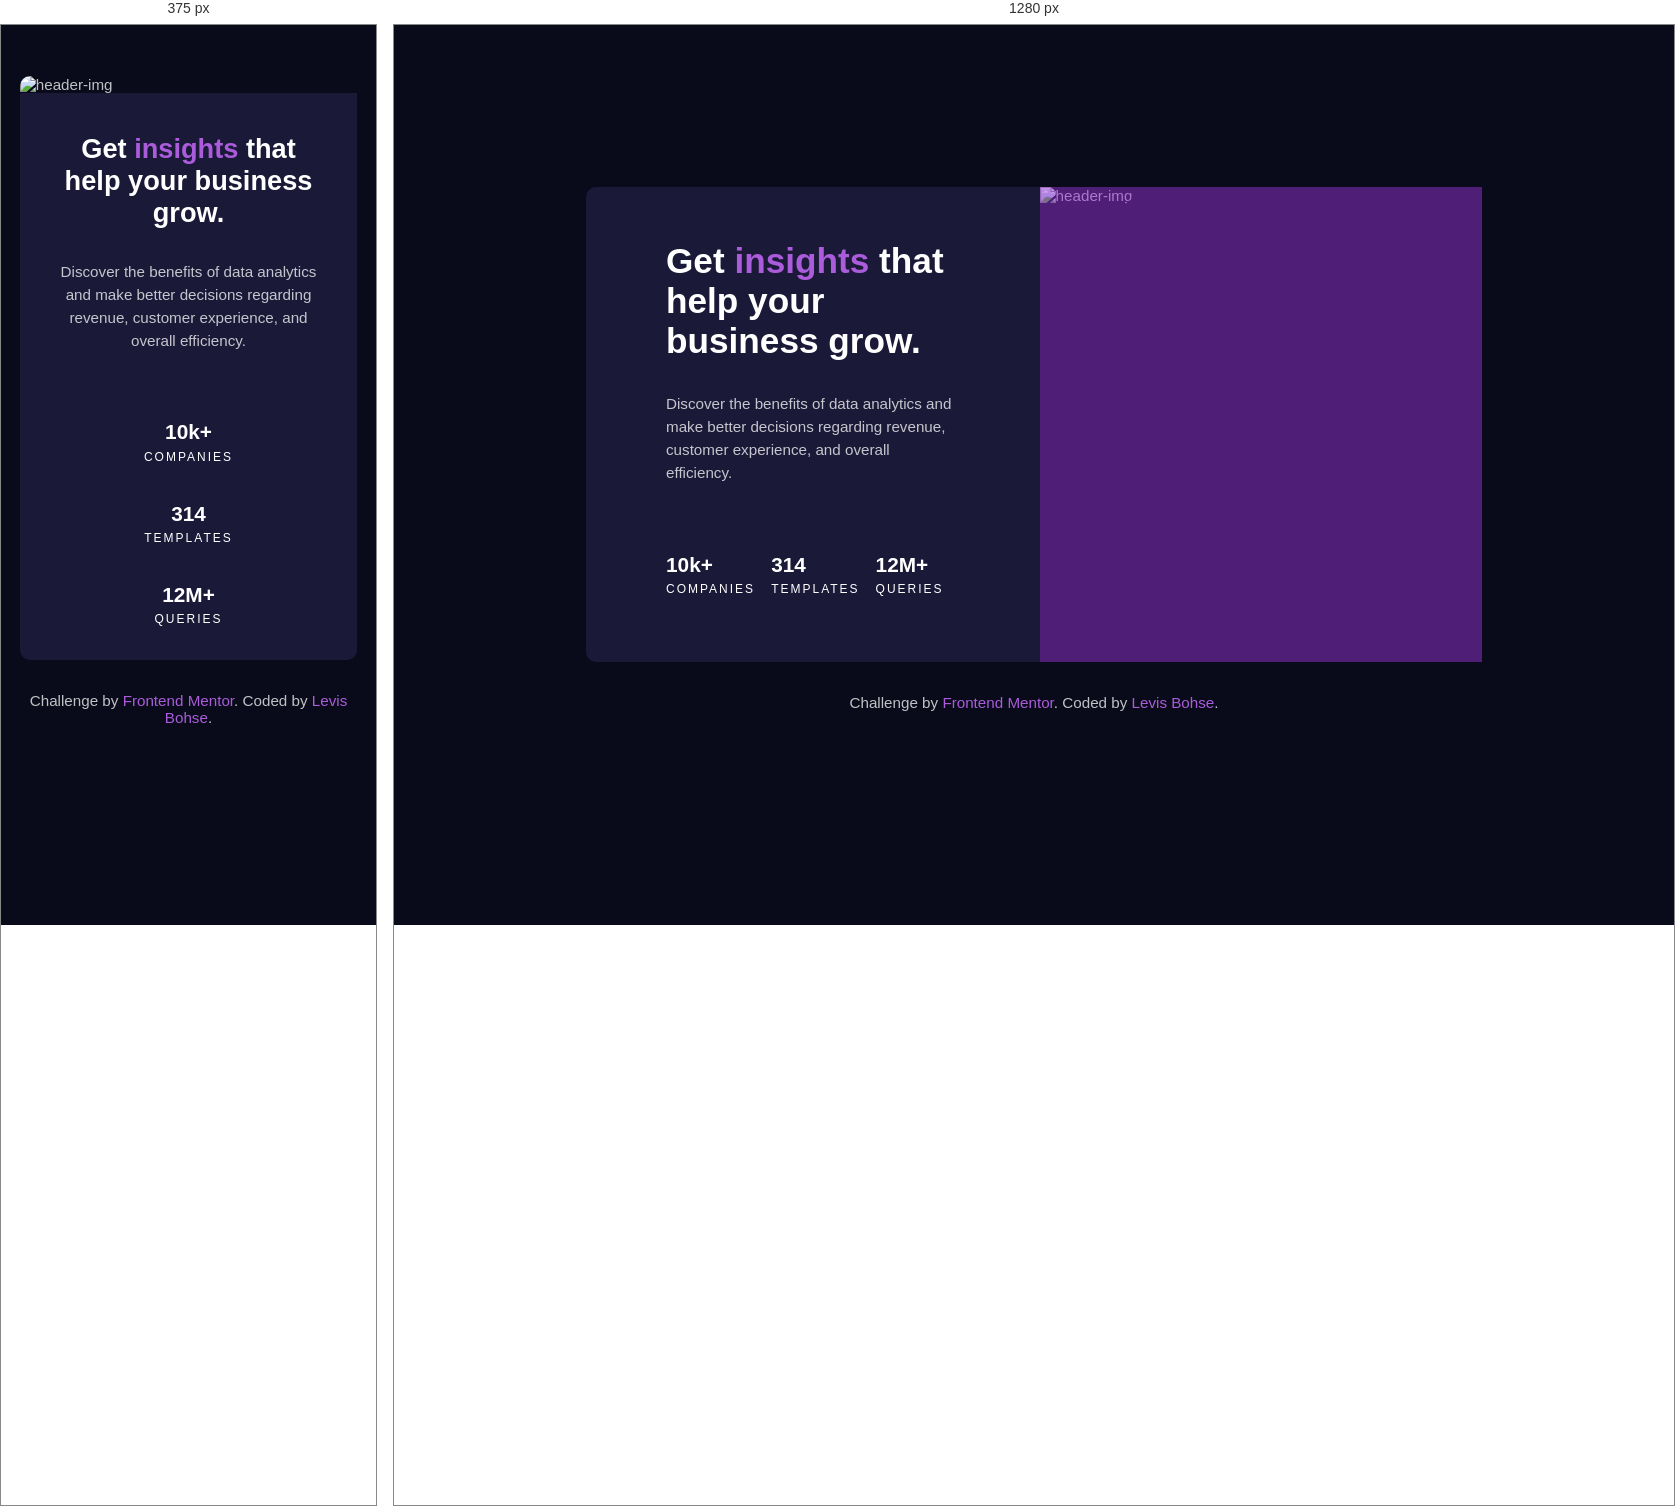
Rendered at 375 px and 1280 px, left to right.

<!-- file: index.html -->
<!DOCTYPE html>
<html lang="en">
<head>
  <meta charset="UTF-8">
  <meta name="viewport" content="width=device-width, initial-scale=1.0"> <!-- displays site properly based on user's device -->

  <link rel="icon" type="image/png" sizes="32x32" href="./images/favicon-32x32.png">
  <link rel="stylesheet" href="style.css">
  <link rel="preconnect" href="https://fonts.googleapis.com">
  <link rel="preconnect" href="https://fonts.gstatic.com" crossorigin>
  <link href="https://fonts.googleapis.com/css2?family=Inter:wght@400;700&family=Lexend+Deca&display=swap" rel="stylesheet">
  
  <title>Frontend Mentor | Stats preview card component</title>

</head>
<body>

  <main>
    <div class="container">
      <img src="images/image-header-mobile.jpg" alt="header-img" class="mobile-img">
      <div class="card-description">
        <div class="desc-text">
          <h2>Get <span> insights</span> that help your business grow.</h2>
          <p>Discover the benefits of data analytics and make better decisions regarding revenue, customer 
            experience, and overall efficiency.</p>
        
          <div class="card-stats">
            <p class="card-desc">10k+<span>companies</span></p>
            <p class="card-desc">314<span>templates</span></p>
            <p class="card-desc">12M+<span>queries</span></p>
          </div>
        </div>
      </div>

      <div class="card-image-section">
        <div class="card-img"></div>
      
        <img src="images/image-header-desktop.jpg" alt="header-img" class="header-img">
      </div>



    </div>

    <div class="attribution">
      Challenge by <a href="https://www.frontendmentor.io?ref=challenge" target="_blank">Frontend Mentor</a>. 
      Coded by <a href="#">Levis Bohse</a>.
    </div>

  </main>



</body>
</html>

/* @media block from style.css */
@media screen and (max-width: 768px){
    main{
        width: 90%;
        margin-inline: auto;
        margin-top: 0;
    }

    .container{
        display: flex;
        flex-direction: column;
        margin-top: 15%;
    }

    .container img{
        border-radius: 0;
        border-top-right-radius: 10px;
        border-top-left-radius: 10px;
    }

    .header-img{
        display: none;
    }

    .container .mobile-img{
        display: block;
    }

    .card-description{
        border-radius: 0;
        border-bottom-left-radius: 10px;
        border-bottom-right-radius: 10px;
    }

    .desc-text{
        padding: 0;
        width: 80%;
        text-align: center;
    }

    .desc-text h2{
        font-size: 1.7rem;
    }

    .card-stats{
        width: 100%;
        display: flex;
        align-items: center;
        justify-content: center;
        flex-direction: column;
    }

    .card-stats .card-desc{
        margin: 0 0 2rem 0;
    }
    
    

}